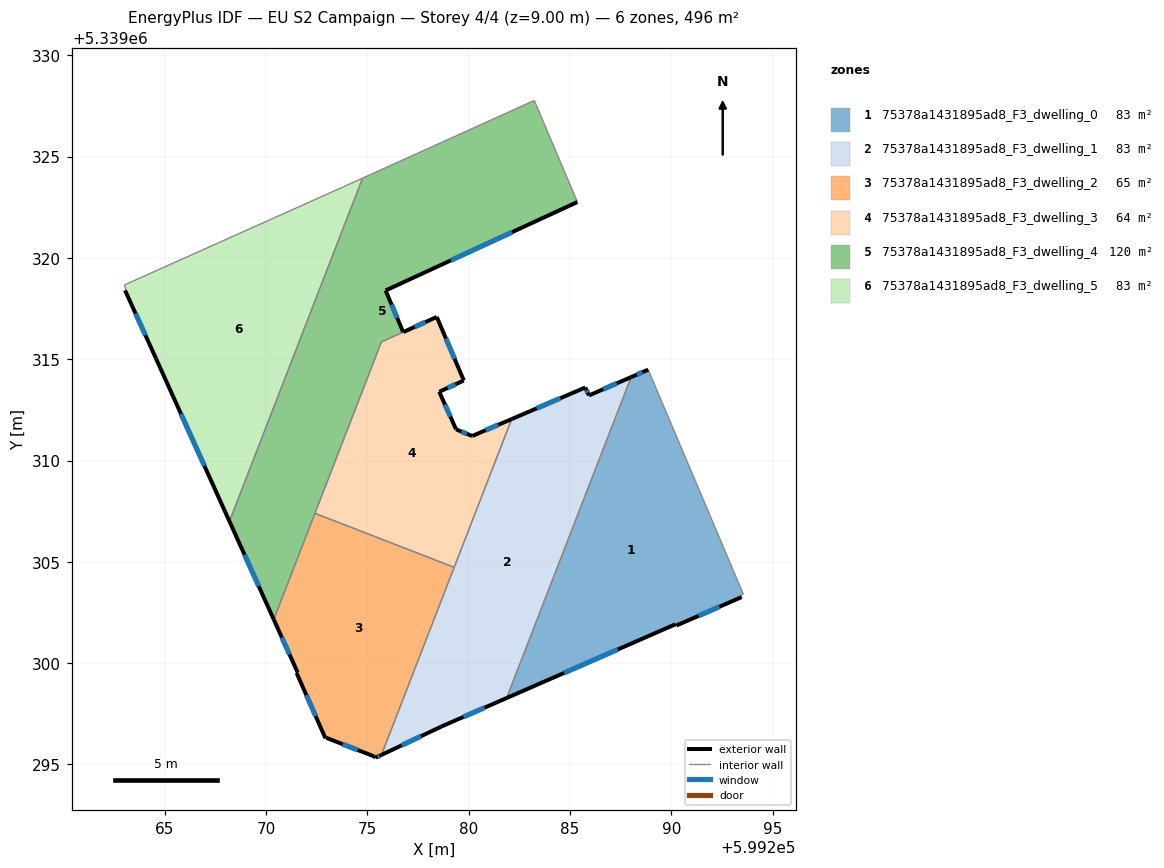
=== STOREY PLAN SPEC (per zone: floor XY polygon, exterior-wall plan segments, windows/doors) ===
zone 1: 75378a1431895ad8_F3_dwelling_0  (82.7 m²)
  floor: (599288.86, 5339314.48) (599293.56, 5339303.41) (599293.43, 5339303.35) (599293.47, 5339303.26) (599290.26, 5339301.86) (599290.19, 5339301.91) (599281.88, 5339298.28) (599288.02, 5339314.12)
  exterior wall: (599290.26, 5339301.86) – (599293.47, 5339303.26)  [3.5 m]
    window: (599291.35, 5339302.34) – (599292.38, 5339302.78)  [1.1 m²]
  exterior wall: (599290.19, 5339301.91) – (599290.26, 5339301.86)  [0.1 m]
  exterior wall: (599281.88, 5339298.28) – (599290.19, 5339301.91)  [9.1 m]
    window: (599284.71, 5339299.52) – (599287.36, 5339300.68)  [2.8 m²]
  exterior wall: (599288.86, 5339314.48) – (599288.02, 5339314.12)  [0.9 m]
    window: (599288.58, 5339314.36) – (599288.31, 5339314.24)  [0.3 m²]
  interior walls: 4
zone 2: 75378a1431895ad8_F3_dwelling_1  (82.7 m²)
  floor: (599288.02, 5339314.12) (599281.88, 5339298.28) (599278.66, 5339296.87) (599275.70, 5339295.47) (599282.13, 5339312.04) (599285.76, 5339313.60) (599285.94, 5339313.21)
  exterior wall: (599278.66, 5339296.87) – (599281.88, 5339298.28)  [3.5 m]
    window: (599279.75, 5339297.35) – (599280.78, 5339297.80)  [1.1 m²]
  exterior wall: (599275.70, 5339295.47) – (599278.66, 5339296.87)  [3.3 m]
    window: (599276.71, 5339295.95) – (599277.65, 5339296.40)  [1.0 m²]
  exterior wall: (599285.76, 5339313.60) – (599282.13, 5339312.04)  [4.0 m]
    window: (599284.52, 5339313.07) – (599283.36, 5339312.58)  [1.2 m²]
  exterior wall: (599285.94, 5339313.21) – (599285.76, 5339313.60)  [0.4 m]
    window: (599285.88, 5339313.34) – (599285.82, 5339313.47)  [0.1 m²]
  exterior wall: (599288.02, 5339314.12) – (599285.94, 5339313.21)  [2.3 m]
    window: (599287.31, 5339313.81) – (599286.65, 5339313.52)  [0.7 m²]
  interior walls: 3
zone 3: 75378a1431895ad8_F3_dwelling_2  (64.5 m²)
  floor: (599279.29, 5339304.73) (599275.70, 5339295.47) (599275.42, 5339295.34) (599275.33, 5339295.40) (599272.98, 5339296.31) (599272.94, 5339296.30) (599271.51, 5339299.51) (599271.56, 5339299.54) (599270.39, 5339302.15) (599272.42, 5339307.39)
  exterior wall: (599275.42, 5339295.34) – (599275.70, 5339295.47)  [0.3 m]
    window: (599275.51, 5339295.38) – (599275.60, 5339295.43)  [0.1 m²]
  exterior wall: (599275.33, 5339295.40) – (599275.42, 5339295.34)  [0.1 m]
  exterior wall: (599272.98, 5339296.31) – (599275.33, 5339295.40)  [2.5 m]
    window: (599273.78, 5339296.00) – (599274.53, 5339295.71)  [0.8 m²]
  exterior wall: (599272.94, 5339296.30) – (599272.98, 5339296.31)  [0.1 m]
  exterior wall: (599271.51, 5339299.51) – (599272.94, 5339296.30)  [3.5 m]
    window: (599272.00, 5339298.42) – (599272.45, 5339297.39)  [1.1 m²]
  exterior wall: (599271.56, 5339299.54) – (599271.51, 5339299.51)  [0.1 m]
  exterior wall: (599270.39, 5339302.15) – (599271.56, 5339299.54)  [2.9 m]
    window: (599270.79, 5339301.26) – (599271.16, 5339300.43)  [0.9 m²]
  interior walls: 3
zone 4: 75378a1431895ad8_F3_dwelling_3  (63.8 m²)
  floor: (599278.43, 5339317.08) (599279.76, 5339313.95) (599278.55, 5339313.39) (599279.38, 5339311.54) (599280.18, 5339311.21) (599282.13, 5339312.04) (599279.29, 5339304.73) (599272.42, 5339307.39) (599275.70, 5339315.85)
  exterior wall: (599278.43, 5339317.08) – (599276.78, 5339316.34)  [1.8 m]
    window: (599277.87, 5339316.83) – (599277.34, 5339316.59)  [0.6 m²]
  exterior wall: (599279.76, 5339313.95) – (599278.43, 5339317.08)  [3.4 m]
    window: (599279.31, 5339315.02) – (599278.88, 5339316.02)  [1.0 m²]
  exterior wall: (599278.55, 5339313.39) – (599279.76, 5339313.95)  [1.3 m]
    window: (599278.96, 5339313.58) – (599279.35, 5339313.76)  [0.4 m²]
  exterior wall: (599279.38, 5339311.54) – (599278.55, 5339313.39)  [2.0 m]
    window: (599279.10, 5339312.17) – (599278.83, 5339312.76)  [0.6 m²]
  exterior wall: (599280.18, 5339311.21) – (599279.38, 5339311.54)  [0.9 m]
    window: (599279.91, 5339311.32) – (599279.65, 5339311.43)  [0.3 m²]
  exterior wall: (599282.13, 5339312.04) – (599280.18, 5339311.21)  [2.1 m]
    window: (599281.46, 5339311.76) – (599280.84, 5339311.49)  [0.6 m²]
  interior walls: 4
zone 5: 75378a1431895ad8_F3_dwelling_4  (119.6 m²)
  floor: (599283.24, 5339327.77) (599285.37, 5339322.75) (599275.91, 5339318.39) (599276.77, 5339316.34) (599275.70, 5339315.85) (599270.39, 5339302.15) (599268.20, 5339307.00) (599274.77, 5339323.93)
  exterior wall: (599268.20, 5339307.00) – (599270.39, 5339302.15)  [5.3 m]
    window: (599268.94, 5339305.35) – (599269.64, 5339303.80)  [1.6 m²]
  exterior wall: (599275.91, 5339318.39) – (599285.37, 5339322.75)  [10.4 m]
    window: (599279.13, 5339319.88) – (599282.15, 5339321.27)  [3.2 m²]
  exterior wall: (599276.77, 5339316.34) – (599275.91, 5339318.39)  [2.2 m]
    window: (599276.48, 5339317.04) – (599276.20, 5339317.69)  [0.7 m²]
  interior walls: 6
zone 6: 75378a1431895ad8_F3_dwelling_5  (82.7 m²)
  floor: (599274.77, 5339323.93) (599268.20, 5339307.00) (599264.57, 5339315.04) (599263.05, 5339318.40) (599263.08, 5339318.47) (599263.02, 5339318.67) (599273.82, 5339323.50)
  exterior wall: (599264.57, 5339315.04) – (599268.20, 5339307.00)  [8.8 m]
    window: (599265.81, 5339312.30) – (599266.97, 5339309.73)  [2.7 m²]
  exterior wall: (599263.05, 5339318.40) – (599264.57, 5339315.04)  [3.7 m]
    window: (599263.57, 5339317.25) – (599264.05, 5339316.18)  [1.1 m²]
  interior walls: 5

=== DERIVED (storey summary) ===
Building: EU S2 Campaign
Storey: 4 of 4  (floor level z = 9.00 m)
Storey gross floor area: 496.0 m²
Zones on this storey: 6
  - 75378a1431895ad8_F3_dwelling_0: floor 82.7 m²; exterior wall 13.6 m (40.8 m²); 3 window(s) 4.1 m²; WWR 10.1%
  - 75378a1431895ad8_F3_dwelling_1: floor 82.7 m²; exterior wall 13.4 m (40.3 m²); 5 window(s) 4.1 m²; WWR 10.2%
  - 75378a1431895ad8_F3_dwelling_2: floor 64.5 m²; exterior wall 9.4 m (28.3 m²); 4 window(s) 2.8 m²; WWR 10.0%
  - 75378a1431895ad8_F3_dwelling_3: floor 63.8 m²; exterior wall 11.6 m (34.7 m²); 6 window(s) 3.5 m²; WWR 10.2%
  - 75378a1431895ad8_F3_dwelling_4: floor 119.6 m²; exterior wall 18.0 m (53.9 m²); 3 window(s) 5.5 m²; WWR 10.2%
  - 75378a1431895ad8_F3_dwelling_5: floor 82.7 m²; exterior wall 12.5 m (37.5 m²); 2 window(s) 3.8 m²; WWR 10.2%
Zone adjacency (shared interzone walls):
  - 75378a1431895ad8_F3_dwelling_0 ↔ 75378a1431895ad8_F3_dwelling_1
  - 75378a1431895ad8_F3_dwelling_1 ↔ 75378a1431895ad8_F3_dwelling_2
  - 75378a1431895ad8_F3_dwelling_1 ↔ 75378a1431895ad8_F3_dwelling_3
  - 75378a1431895ad8_F3_dwelling_2 ↔ 75378a1431895ad8_F3_dwelling_3
  - 75378a1431895ad8_F3_dwelling_2 ↔ 75378a1431895ad8_F3_dwelling_4
  - 75378a1431895ad8_F3_dwelling_3 ↔ 75378a1431895ad8_F3_dwelling_4
  - 75378a1431895ad8_F3_dwelling_4 ↔ 75378a1431895ad8_F3_dwelling_5